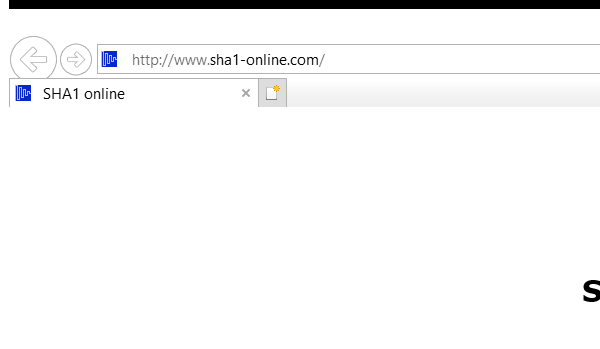
Task: Practica2 para entregar
Workflow: SHA1Online Close

Step 1 [try]: Attach Window 'SHA1onlin Ieframe' on the element in window 'SHA1 online*' (iexplore.exe)

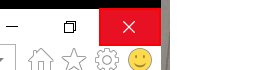
Step 2 [try]: click on the push button 'Cerrar'
